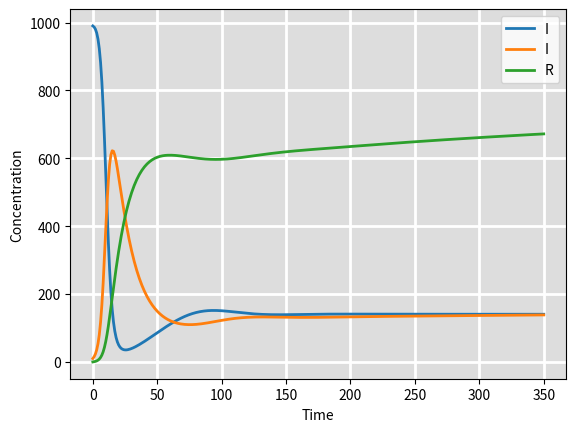

This figure's Python source:
import numpy as np
from scipy.integrate import odeint
import matplotlib.pyplot as plt

# Set initial values S_0, I_0, and R_0
initial_values = [990, 10, 0]

# set paramter values for r_b, r_s, r_I, r_R, r_D
parameters = {"r_B": 3.0, "r_S": 0.01, "r_I":0.0005, "r_R":0.05, "r_D":0.02}

# create time grid
time_grid = np.linspace(0, 350, 350) # 0-100 seconds w/ 100 increments (1/sec)

# create function to model infectious diseases
def infectious_disease_model(q, time_grid, r_B, r_S, r_I, r_R, r_D):
  S_0, I_0, R_0 = q

  dSdt = r_B + r_S*R_0 - r_I*S_0*I_0
  dIdt = r_I*S_0*I_0 - r_R*I_0 - r_D*I_0
  dRdt = r_R*I_0 - r_S*R_0

  return dSdt, dIdt, dRdt

# solve ordinary differential equations
solution = odeint(infectious_disease_model, initial_values, time_grid, args=(parameters['r_B'], parameters['r_S'], parameters['r_I'], parameters['r_R'], parameters['r_D']))
S_0, I_0, R_0 = solution.T

# plot results
fig = plt.figure(facecolor='w')
ax = fig.add_subplot(facecolor='#dddddd', axisbelow=True)
ax.plot(time_grid, S_0, alpha=1.0, lw=2, label='I')
ax.plot(time_grid, I_0, alpha=1.0, lw=2, label='I')
ax.plot(time_grid, R_0, alpha=1.0, lw=2, label='R')
ax.set_xlabel('Time')
ax.set_ylabel('Concentration')
ax.grid(True, which='major', c='w', lw=2, ls='-')
legend = ax.legend()
plt.show()
